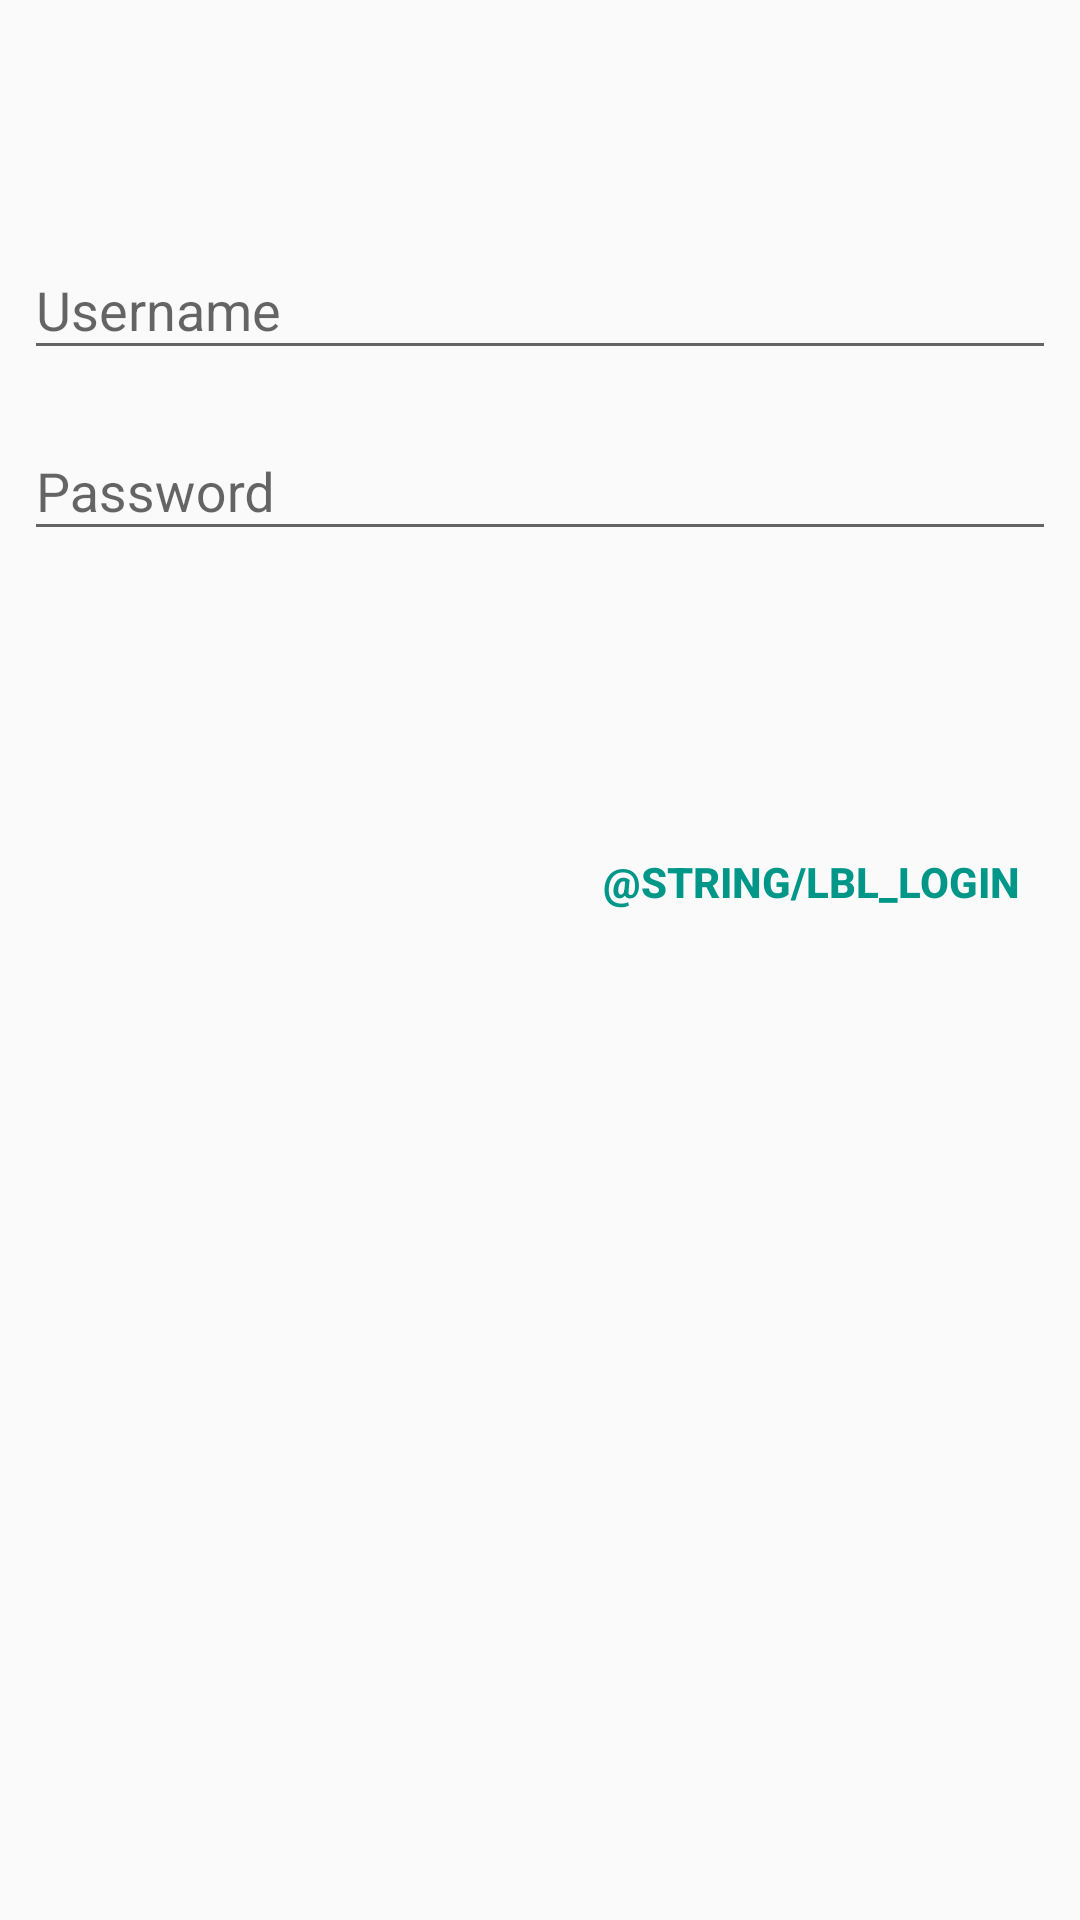

Layout XML and referenced resources for this Android screen:
<!-- AndroidManifest.xml: application theme AppTheme -->
<!-- res/layout/dialog_fragment_authenticate.xml -->
<?xml version="1.0" encoding="utf-8"?>
<android.support.constraint.ConstraintLayout xmlns:android="http://schemas.android.com/apk/res/android"
    xmlns:app="http://schemas.android.com/apk/res-auto"
    xmlns:tools="http://schemas.android.com/tools"
    android:layout_width="match_parent"
    android:layout_height="wrap_content">


    <android.support.design.widget.TextInputLayout
        android:id="@+id/textInputLayout"
        android:layout_width="0dp"
        android:layout_height="wrap_content"
        android:layout_marginBottom="8dp"
        android:layout_marginEnd="8dp"
        android:layout_marginStart="8dp"
        android:layout_marginTop="8dp"
        app:layout_constraintBottom_toBottomOf="parent"
        app:layout_constraintEnd_toEndOf="parent"
        app:layout_constraintStart_toStartOf="parent"
        app:layout_constraintTop_toTopOf="parent"
        app:layout_constraintVertical_bias="0.110000014">

        <android.support.design.widget.TextInputEditText
            android:id="@+id/et_username"
            android:layout_width="match_parent"
            android:layout_height="match_parent"
            android:hint="@string/lbl_username" />
    </android.support.design.widget.TextInputLayout>

    <android.support.design.widget.TextInputLayout
        android:id="@+id/textInputLayout2"
        android:layout_width="0dp"
        android:layout_height="wrap_content"
        android:layout_marginBottom="8dp"
        android:layout_marginEnd="8dp"
        android:layout_marginStart="8dp"
        android:layout_marginTop="8dp"
        app:layout_constraintBottom_toBottomOf="parent"
        app:layout_constraintEnd_toEndOf="parent"
        app:layout_constraintStart_toStartOf="parent"
        app:layout_constraintTop_toBottomOf="@+id/textInputLayout"
        app:layout_constraintVertical_bias="0.0">

        <android.support.design.widget.TextInputEditText
            android:id="@+id/et_password"
            android:layout_width="match_parent"
            android:layout_height="match_parent"
            android:hint="@string/lbl_password"
            android:inputType="textPassword" />
    </android.support.design.widget.TextInputLayout>

    <android.support.v7.widget.AppCompatButton
        android:id="@+id/btnLogin"
        style="@style/Widget.AppCompat.Button.Borderless.Colored"
        android:layout_width="wrap_content"
        android:layout_height="wrap_content"
        android:layout_marginBottom="8dp"
        android:layout_marginEnd="8dp"
        android:layout_marginStart="8dp"
        android:layout_marginTop="8dp"
        android:text="@string/lbl_login"
        android:textColor="@color/colorPrimary"
        app:layout_constraintBottom_toBottomOf="parent"
        app:layout_constraintEnd_toEndOf="parent"
        app:layout_constraintHorizontal_bias="1.0"
        app:layout_constraintStart_toStartOf="parent"
        app:layout_constraintTop_toBottomOf="@+id/textInputLayout2"
        app:layout_constraintVertical_bias="0.19999999" />

    <android.support.v7.widget.AppCompatButton
        android:id="@+id/btnCancel"
        style="@style/Widget.AppCompat.Button.Borderless.Colored"
        android:layout_width="wrap_content"
        android:layout_height="wrap_content"
        android:layout_marginEnd="8dp"
        android:layout_marginStart="8dp"
        android:text="@string/lbl_cancel"
        android:textColor="@color/colorAccentDark"
        android:visibility="invisible"
        app:layout_constraintBaseline_toBaselineOf="@+id/btnLogin"
        app:layout_constraintEnd_toStartOf="@+id/btnLogin"
        app:layout_constraintHorizontal_bias="1.0"
        app:layout_constraintStart_toStartOf="parent" />
</android.support.constraint.ConstraintLayout>
<!-- resources referenced by this layout -->
<resources>
  <color name="colorAccentDark">#c7b800</color>
  <color name="colorPrimary">#009688</color>
  <string name="lbl_password">Password</string>
  <string name="lbl_username">Username</string>
  <style name="AppTheme" parent="Theme.AppCompat.Light.DarkActionBar">
          
          <item name="colorPrimary">@color/colorPrimary</item>
          <item name="colorPrimaryDark">@color/colorPrimaryDark</item>
          <item name="colorAccent">@color/colorAccent</item>
          <item name="android:textColor">@color/colorTextPrimary</item>
          <item name="colorButtonNormal">@color/colorPrimary</item>
          <item name="buttonStyle">@style/MyButtonStyle</item>
          <item name="actionBarPopupTheme">@style/PopupTheme</item>
      </style>
  <color name="colorPrimaryDark">#00675b</color>
  <color name="colorAccent">#ffea00</color>
  <color name="colorTextPrimary">#ffffff</color>
  <style name="MyButtonStyle" parent="Widget.AppCompat.Button">
          <item name="android:textColor">@color/colorTextPrimary</item>
          <item name="android:textStyle">bold</item>
      </style>
  <style name="PopupTheme" parent="@style/ThemeOverlay.AppCompat.Light">
          <item name="android:textColor">@color/colorPrimary</item>
      </style>
</resources>
